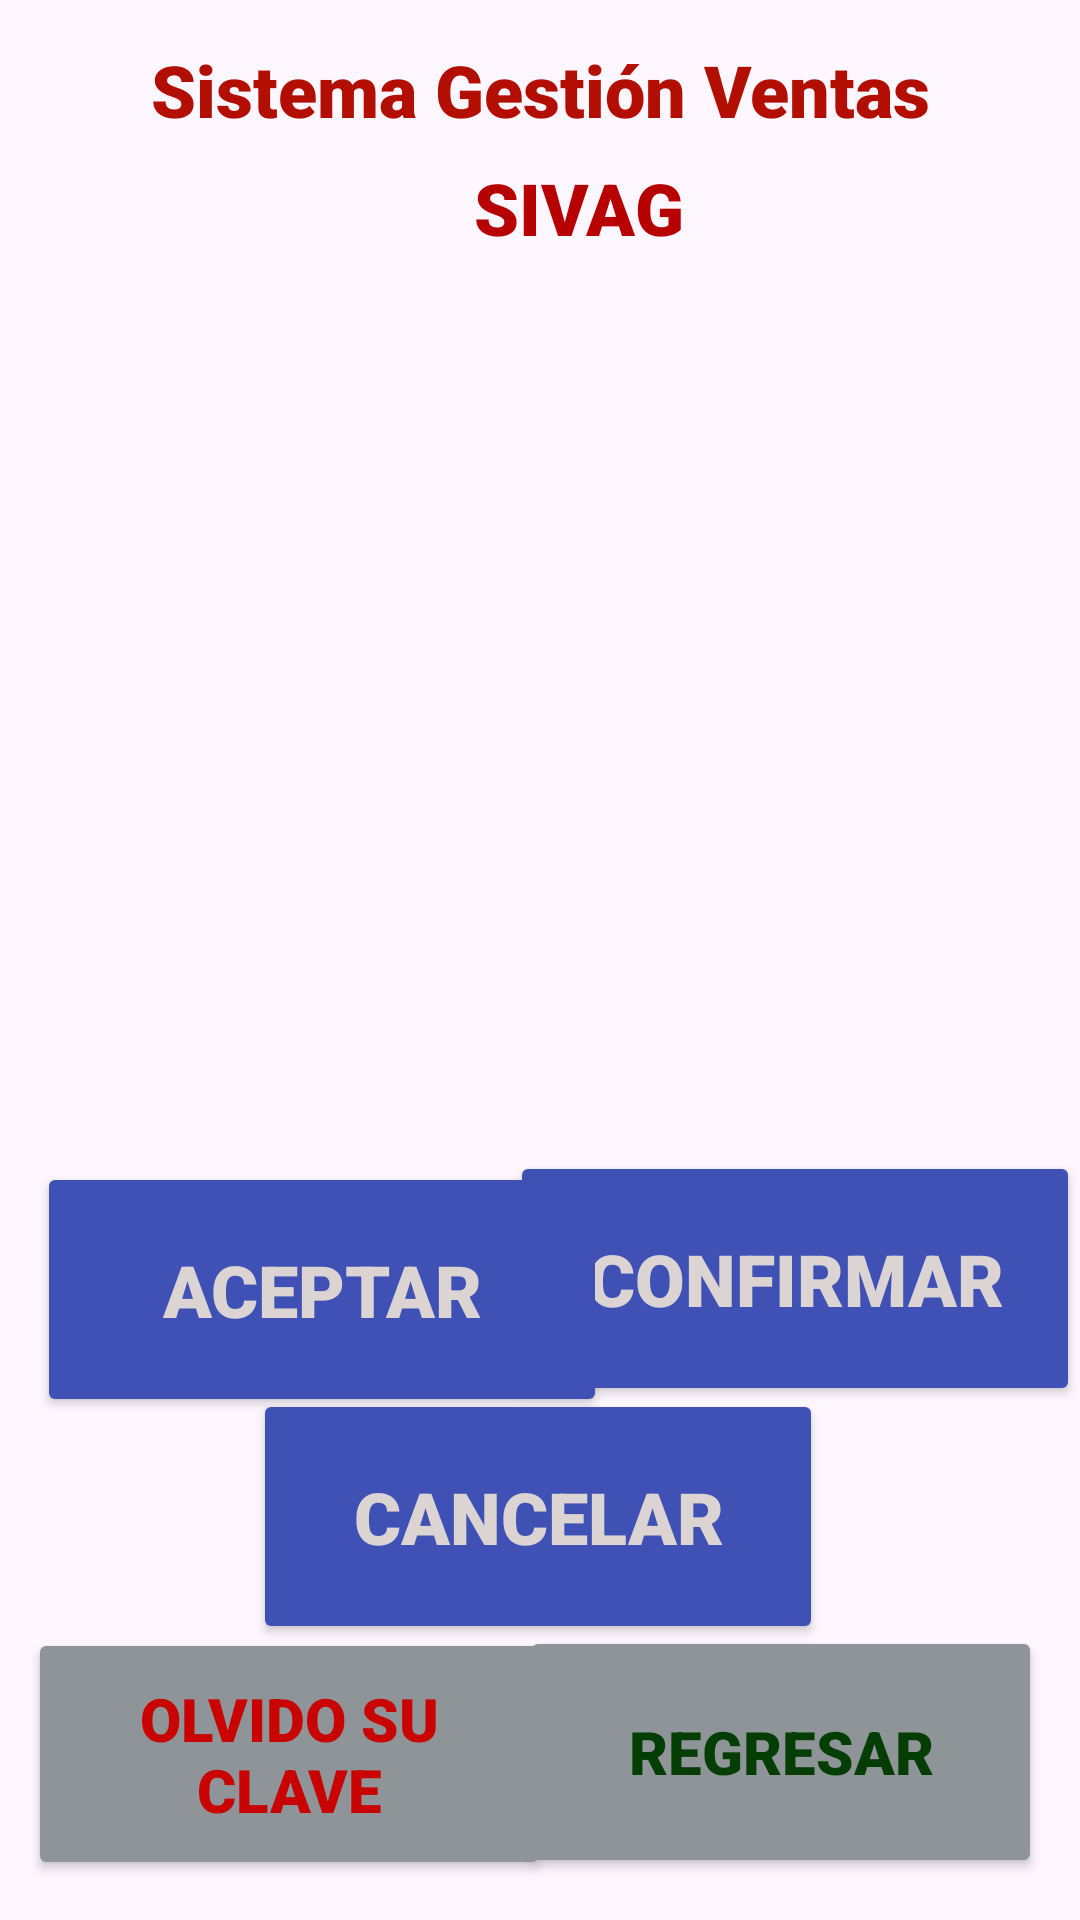

The Android layout XML behind this screen, and the referenced resources:
<!-- AndroidManifest.xml: application theme Theme.SivagEvidencia -->
<!-- res/layout/activity_main13.xml -->
<?xml version="1.0" encoding="utf-8"?>
<androidx.constraintlayout.widget.ConstraintLayout xmlns:android="http://schemas.android.com/apk/res/android"
    xmlns:app="http://schemas.android.com/apk/res-auto"
    xmlns:tools="http://schemas.android.com/tools"
    android:layout_width="match_parent"
    android:layout_height="match_parent"
    tools:context=".MainActivity13">

    <Button
        android:id="@+id/button49"
        android:layout_width="174dp"
        android:layout_height="84dp"
        android:backgroundTint="#8F9498"
        android:fontFamily="sans-serif-black"
        android:text="Regresar"
        android:textColor="#043E04"
        android:textSize="20sp"
        app:layout_constraintBottom_toBottomOf="parent"
        app:layout_constraintEnd_toEndOf="parent"
        app:layout_constraintHorizontal_bias="0.932"
        app:layout_constraintStart_toStartOf="parent"
        app:layout_constraintTop_toTopOf="parent"
        app:layout_constraintVertical_bias="0.975" />

    <Button
        android:id="@+id/button48"
        android:layout_width="174dp"
        android:layout_height="84dp"
        android:backgroundTint="#8F9498"
        android:fontFamily="sans-serif-black"
        android:text="Olvido Su Clave"
        android:textColor="#C90202"
        android:textSize="20sp"
        app:layout_constraintBottom_toBottomOf="parent"
        app:layout_constraintEnd_toEndOf="parent"
        app:layout_constraintHorizontal_bias="0.05"
        app:layout_constraintStart_toStartOf="parent"
        app:layout_constraintTop_toTopOf="parent"
        app:layout_constraintVertical_bias="0.976" />

    <Button
        android:id="@+id/button47"
        android:layout_width="190dp"
        android:layout_height="85dp"
        android:backgroundTint="#3F51B5"
        android:fontFamily="sans-serif-black"
        android:shadowColor="#3F51B5"
        android:text="Cancelar"
        android:textColor="#DCD3D3"
        android:textColorHighlight="#3F51B5"
        android:textColorHint="#3F51B5"
        android:textColorLink="#3F51B5"
        android:textSize="24sp"
        app:layout_constraintBottom_toBottomOf="parent"
        app:layout_constraintEnd_toEndOf="parent"
        app:layout_constraintHorizontal_bias="0.497"
        app:layout_constraintStart_toStartOf="parent"
        app:layout_constraintTop_toTopOf="parent"
        app:layout_constraintVertical_bias="0.834"
        app:rippleColor="#3F51B5"
        app:strokeColor="#3F51B5" />

    <Button
        android:id="@+id/button46"
        android:layout_width="190dp"
        android:layout_height="85dp"
        android:backgroundTint="#3F51B5"
        android:fontFamily="sans-serif-black"
        android:shadowColor="#3F51B5"
        android:text="Confirmar"
        android:textColor="#DCD3D3"
        android:textColorHighlight="#3F51B5"
        android:textColorHint="#3F51B5"
        android:textColorLink="#3F51B5"
        android:textSize="24sp"
        app:layout_constraintBottom_toBottomOf="parent"
        app:layout_constraintEnd_toEndOf="parent"
        app:layout_constraintHorizontal_bias="1.0"
        app:layout_constraintStart_toStartOf="parent"
        app:layout_constraintTop_toTopOf="parent"
        app:layout_constraintVertical_bias="0.691"
        app:rippleColor="#3F51B5"
        app:strokeColor="#3F51B5" />

    <Button
        android:id="@+id/button35"
        android:layout_width="190dp"
        android:layout_height="85dp"
        android:backgroundTint="#3F51B5"
        android:fontFamily="sans-serif-black"
        android:shadowColor="#3F51B5"
        android:text="Aceptar"
        android:textColor="#DCD3D3"
        android:textColorHighlight="#3F51B5"
        android:textColorHint="#3F51B5"
        android:textColorLink="#3F51B5"
        android:textSize="24sp"
        app:layout_constraintBottom_toBottomOf="parent"
        app:layout_constraintEnd_toEndOf="parent"
        app:layout_constraintHorizontal_bias="0.072"
        app:layout_constraintStart_toStartOf="parent"
        app:layout_constraintTop_toTopOf="parent"
        app:layout_constraintVertical_bias="0.698"
        app:rippleColor="#3F51B5"
        app:strokeColor="#3F51B5" />

    <ListView
        android:layout_width="322dp"
        android:layout_height="309dp"
        app:layout_constraintBottom_toBottomOf="parent"
        app:layout_constraintEnd_toEndOf="parent"
        app:layout_constraintHorizontal_bias="0.494"
        app:layout_constraintStart_toStartOf="parent"
        app:layout_constraintTop_toTopOf="parent"
        app:layout_constraintVertical_bias="0.336" />

    <TextView
        android:id="@+id/textView23"
        android:layout_width="wrap_content"
        android:layout_height="wrap_content"
        android:fontFamily="sans-serif-black"
        android:text="SIVAG"
        android:textColor="#B70101"
        android:textSize="24sp"
        app:layout_constraintBottom_toBottomOf="parent"
        app:layout_constraintEnd_toEndOf="parent"
        app:layout_constraintHorizontal_bias="0.545"
        app:layout_constraintStart_toStartOf="parent"
        app:layout_constraintTop_toTopOf="parent"
        app:layout_constraintVertical_bias="0.087" />

    <TextView
        android:id="@+id/textView22"
        android:layout_width="341dp"
        android:layout_height="39dp"
        android:fontFamily="sans-serif-black"
        android:text="Sistema Gestión Ventas"
        android:textAlignment="center"
        android:textColor="#B20F02"
        android:textSize="24sp"
        app:layout_constraintBottom_toBottomOf="parent"
        app:layout_constraintEnd_toEndOf="parent"
        app:layout_constraintStart_toStartOf="parent"
        app:layout_constraintTop_toTopOf="parent"
        app:layout_constraintVertical_bias="0.023" />
</androidx.constraintlayout.widget.ConstraintLayout>
<!-- resources referenced by this layout -->
<resources>
  <style name="Theme.SivagEvidencia" parent="Base.Theme.SivagEvidencia" />
  <style name="Base.Theme.SivagEvidencia" parent="Theme.Material3.DayNight.NoActionBar">
          
          
      </style>
</resources>
